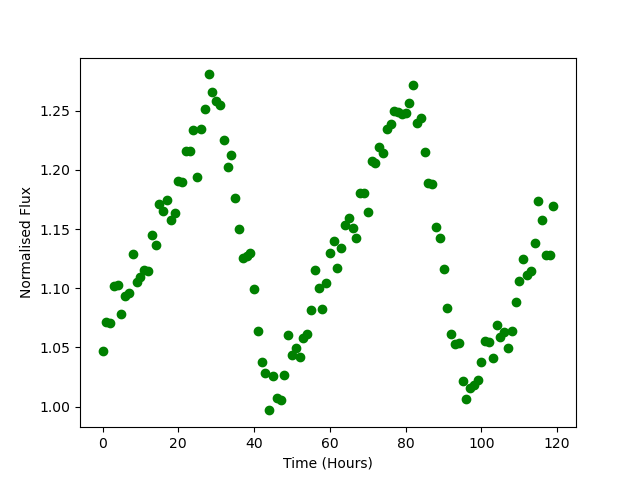

Source data for this figure (header and first rows):
Time, Flux
0.0, 1.047
1.0, 1.071
2.0, 1.071
3.0, 1.102
4.0, 1.102
5.0, 1.078
6.0, 1.094
7.0, 1.096
8.0, 1.129
9.0, 1.105
10.0, 1.109
11.0, 1.115
12.0, 1.115
13.0, 1.145
14.0, 1.136
15.0, 1.171
16.0, 1.165
17.0, 1.174
18.0, 1.158
19.0, 1.164
20.0, 1.191
21.0, 1.189
22.0, 1.216
23.0, 1.216
24.0, 1.234
25.0, 1.194
26.0, 1.235
27.0, 1.251
28.0, 1.281
29.0, 1.266
30.0, 1.258
31.0, 1.255
32.0, 1.225
33.0, 1.202
34.0, 1.213
35.0, 1.176
36.0, 1.15
37.0, 1.126
38.0, 1.128
39.0, 1.13
40.0, 1.099
41.0, 1.064
42.0, 1.037
43.0, 1.028
44.0, 0.9967
45.0, 1.025
46.0, 1.007
47.0, 1.005
48.0, 1.027
49.0, 1.06
50.0, 1.044
51.0, 1.05
52.0, 1.042
53.0, 1.058
54.0, 1.061
55.0, 1.081
56.0, 1.115
57.0, 1.1
58.0, 1.083
59.0, 1.104
... 60 more rows
